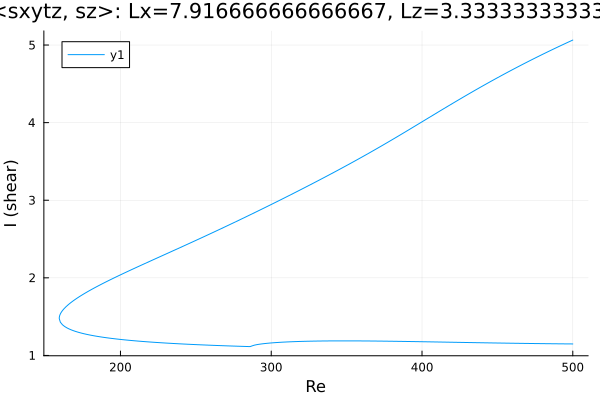

Source data for this figure (header and first rows):
Re, shear
500.0, 5.064
499.7, 5.062
498.3, 5.049
496.9, 5.036
495.5, 5.024
494.1, 5.011
492.7, 4.998
491.2, 4.985
489.8, 4.972
488.4, 4.959
487, 4.946
485.6, 4.933
484.2, 4.92
482.8, 4.906
481.3, 4.893
479.9, 4.88
478.5, 4.866
478.2, 4.863
476.8, 4.849
475.4, 4.836
473.9, 4.822
472.5, 4.808
471.1, 4.794
469.7, 4.78
468.3, 4.766
466.9, 4.752
465.5, 4.738
464, 4.724
462.6, 4.709
461.2, 4.695
459.8, 4.68
458.4, 4.666
457, 4.651
455.6, 4.636
454.1, 4.622
452.7, 4.607
451.3, 4.592
449.9, 4.577
448.5, 4.562
447.1, 4.547
445.7, 4.532
444.2, 4.516
442.8, 4.501
441.4, 4.486
440, 4.47
438.6, 4.454
437.2, 4.439
435.8, 4.423
434.3, 4.407
432.9, 4.392
431.5, 4.376
430.1, 4.36
428.7, 4.344
427.3, 4.328
425.9, 4.312
424.4, 4.295
423, 4.279
421.6, 4.263
420.2, 4.247
418.8, 4.23
... 489 more rows
